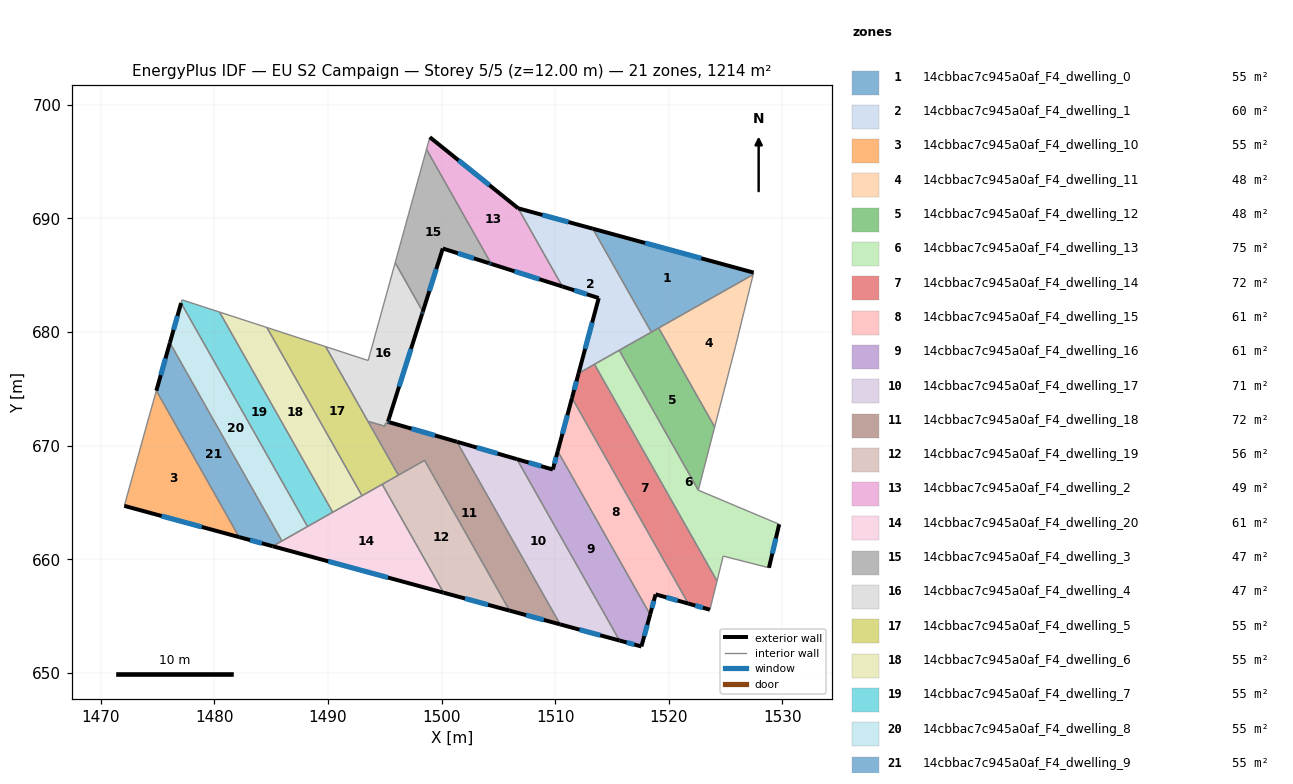
=== STOREY PLAN SPEC (per zone: floor XY polygon, exterior-wall plan segments, windows/doors) ===
zone 1: 14cbbac7c945a0af_F4_dwelling_0  (55.2 m²)
  floor: (1527.47, 685.24) (1527.43, 685.07) (1518.46, 679.99) (1513.31, 689.10)
  exterior wall: (1527.47, 685.24) – (1513.31, 689.10)  [14.7 m]
    window: (1522.87, 686.49) – (1517.92, 687.84)  [5.4 m²]
  interior walls: 4
zone 2: 14cbbac7c945a0af_F4_dwelling_1  (60.0 m²)
  floor: (1513.31, 689.10) (1518.46, 679.99) (1512.06, 676.37) (1513.83, 683.00) (1510.64, 684.01) (1506.74, 690.90)
  exterior wall: (1513.83, 683.00) – (1512.06, 676.37)  [6.9 m]
    window: (1513.26, 680.84) – (1512.64, 678.53)  [2.5 m²]
  exterior wall: (1510.64, 684.01) – (1513.83, 683.00)  [3.4 m]
    window: (1511.68, 683.68) – (1512.79, 683.33)  [1.2 m²]
  exterior wall: (1513.31, 689.10) – (1506.74, 690.90)  [6.8 m]
    window: (1511.18, 689.69) – (1508.88, 690.31)  [2.5 m²]
  interior walls: 5
zone 3: 14cbbac7c945a0af_F4_dwelling_10  (55.2 m²)
  floor: (1474.89, 674.84) (1482.17, 661.95) (1472.06, 664.70) (1474.13, 672.18)
  exterior wall: (1472.06, 664.70) – (1482.17, 661.95)  [10.5 m]
    window: (1475.35, 663.80) – (1478.89, 662.84)  [3.8 m²]
  interior walls: 3
zone 4: 14cbbac7c945a0af_F4_dwelling_11  (48.1 m²)
  floor: (1527.43, 685.07) (1525.89, 678.82) (1524.04, 671.64) (1519.11, 680.36)
  interior walls: 4
zone 5: 14cbbac7c945a0af_F4_dwelling_12  (48.2 m²)
  floor: (1519.11, 680.36) (1524.04, 671.64) (1522.60, 666.08) (1515.64, 678.40)
  interior walls: 5
zone 6: 14cbbac7c945a0af_F4_dwelling_13  (74.6 m²)
  floor: (1515.64, 678.40) (1522.60, 666.08) (1529.72, 663.08) (1528.82, 659.25) (1524.79, 660.28) (1524.25, 658.08) (1513.46, 677.16)
  exterior wall: (1528.82, 659.25) – (1529.72, 663.08)  [3.9 m]
    window: (1529.12, 660.49) – (1529.43, 661.83)  [1.4 m²]
  interior walls: 6
zone 7: 14cbbac7c945a0af_F4_dwelling_14  (71.8 m²)
  floor: (1513.46, 677.16) (1524.25, 658.08) (1523.62, 655.56) (1521.72, 656.09) (1511.48, 674.20) (1512.06, 676.37)
  exterior wall: (1521.72, 656.09) – (1523.62, 655.56)  [2.0 m]
    window: (1522.34, 655.92) – (1523.00, 655.73)  [0.7 m²]
  exterior wall: (1512.06, 676.37) – (1511.48, 674.20)  [2.2 m]
    window: (1511.87, 675.67) – (1511.67, 674.91)  [0.8 m²]
  interior walls: 4
zone 8: 14cbbac7c945a0af_F4_dwelling_15  (60.7 m²)
  floor: (1511.48, 674.20) (1521.72, 656.09) (1518.84, 656.91) (1518.36, 655.13) (1510.22, 669.51)
  exterior wall: (1511.48, 674.20) – (1510.22, 669.51)  [4.9 m]
    window: (1511.07, 672.68) – (1510.63, 671.04)  [1.8 m²]
  exterior wall: (1518.84, 656.91) – (1521.72, 656.09)  [3.0 m]
    window: (1519.78, 656.64) – (1520.78, 656.36)  [1.1 m²]
  exterior wall: (1518.36, 655.13) – (1518.84, 656.91)  [1.8 m]
    window: (1518.52, 655.71) – (1518.69, 656.33)  [0.7 m²]
  interior walls: 2
zone 9: 14cbbac7c945a0af_F4_dwelling_16  (60.7 m²)
  floor: (1510.22, 669.51) (1518.36, 655.13) (1517.59, 652.32) (1515.66, 652.84) (1506.63, 668.81) (1509.79, 667.90)
  exterior wall: (1509.79, 667.90) – (1506.63, 668.81)  [3.3 m]
    window: (1508.77, 668.19) – (1507.66, 668.51)  [1.2 m²]
  exterior wall: (1510.22, 669.51) – (1509.79, 667.90)  [1.7 m]
    window: (1510.08, 668.99) – (1509.93, 668.42)  [0.6 m²]
  exterior wall: (1517.59, 652.32) – (1518.36, 655.13)  [2.9 m]
    window: (1517.84, 653.23) – (1518.11, 654.21)  [1.1 m²]
  exterior wall: (1515.66, 652.84) – (1517.59, 652.32)  [2.0 m]
    window: (1516.29, 652.67) – (1516.97, 652.49)  [0.7 m²]
  interior walls: 2
zone 10: 14cbbac7c945a0af_F4_dwelling_17  (70.8 m²)
  floor: (1506.63, 668.81) (1515.66, 652.84) (1510.44, 654.26) (1501.35, 670.34) (1501.38, 670.33)
  exterior wall: (1510.44, 654.26) – (1515.66, 652.84)  [5.4 m]
    window: (1512.14, 653.80) – (1513.96, 653.30)  [2.0 m²]
  exterior wall: (1501.38, 670.33) – (1501.35, 670.34)  [0.0 m]
  exterior wall: (1506.63, 668.81) – (1501.38, 670.33)  [5.5 m]
    window: (1504.92, 669.31) – (1503.09, 669.84)  [2.0 m²]
  interior walls: 2
zone 11: 14cbbac7c945a0af_F4_dwelling_18  (72.5 m²)
  floor: (1501.35, 670.34) (1510.44, 654.26) (1505.99, 655.47) (1498.50, 668.71) (1496.19, 667.40) (1493.52, 672.13) (1494.99, 671.71) (1495.08, 672.00) (1495.23, 671.96) (1495.27, 672.10) (1495.42, 672.05)
  exterior wall: (1495.42, 672.05) – (1495.27, 672.10)  [0.2 m]
    window: (1495.37, 672.07) – (1495.32, 672.08)  [0.1 m²]
  exterior wall: (1501.35, 670.34) – (1495.42, 672.05)  [6.2 m]
    window: (1499.42, 670.90) – (1497.35, 671.50)  [2.3 m²]
  exterior wall: (1505.99, 655.47) – (1510.44, 654.26)  [4.6 m]
    window: (1507.44, 655.08) – (1508.99, 654.66)  [1.7 m²]
  interior walls: 8
zone 12: 14cbbac7c945a0af_F4_dwelling_19  (56.1 m²)
  floor: (1498.50, 668.71) (1505.99, 655.47) (1500.17, 657.06) (1494.77, 666.60)
  exterior wall: (1500.17, 657.06) – (1505.99, 655.47)  [6.0 m]
    window: (1502.06, 656.54) – (1504.09, 655.99)  [2.2 m²]
  interior walls: 4
zone 13: 14cbbac7c945a0af_F4_dwelling_2  (48.7 m²)
  floor: (1506.74, 690.90) (1510.64, 684.01) (1504.37, 686.00) (1498.67, 696.09) (1498.96, 697.16)
  exterior wall: (1506.74, 690.90) – (1498.96, 697.16)  [10.0 m]
    window: (1504.21, 692.93) – (1501.49, 695.12)  [3.7 m²]
  exterior wall: (1504.37, 686.00) – (1510.64, 684.01)  [6.6 m]
    window: (1506.41, 685.35) – (1508.60, 684.66)  [2.4 m²]
  interior walls: 3
zone 14: 14cbbac7c945a0af_F4_dwelling_20  (60.7 m²)
  floor: (1494.77, 666.60) (1500.17, 657.06) (1485.13, 661.14)
  exterior wall: (1485.13, 661.14) – (1500.17, 657.06)  [15.6 m]
    window: (1490.02, 659.82) – (1495.28, 658.39)  [5.7 m²]
  interior walls: 6
zone 15: 14cbbac7c945a0af_F4_dwelling_3  (47.4 m²)
  floor: (1498.67, 696.09) (1504.37, 686.00) (1504.16, 686.07) (1500.10, 687.36) (1498.35, 681.80) (1495.91, 686.11) (1498.61, 695.88)
  exterior wall: (1504.16, 686.07) – (1504.37, 686.00)  [0.2 m]
    window: (1504.23, 686.05) – (1504.30, 686.02)  [0.1 m²]
  exterior wall: (1500.10, 687.36) – (1504.16, 686.07)  [4.3 m]
    window: (1501.42, 686.94) – (1502.84, 686.49)  [1.6 m²]
  exterior wall: (1498.35, 681.80) – (1500.10, 687.36)  [5.8 m]
    window: (1498.92, 683.61) – (1499.53, 685.55)  [2.1 m²]
  interior walls: 4
zone 16: 14cbbac7c945a0af_F4_dwelling_4  (47.4 m²)
  floor: (1495.91, 686.11) (1498.35, 681.80) (1498.33, 681.74) (1498.28, 681.61) (1495.27, 672.10) (1495.23, 671.96) (1495.08, 672.00) (1494.99, 671.71) (1493.52, 672.13) (1489.80, 678.71) (1493.53, 677.50) (1495.89, 686.04)
  exterior wall: (1498.33, 681.74) – (1498.35, 681.80)  [0.1 m]
  exterior wall: (1498.28, 681.61) – (1498.33, 681.74)  [0.1 m]
    window: (1498.30, 681.65) – (1498.31, 681.69)  [0.1 m²]
  exterior wall: (1495.28, 672.10) – (1498.28, 681.61)  [10.0 m]
    window: (1496.25, 675.19) – (1497.31, 678.52)  [3.7 m²]
  interior walls: 9
zone 17: 14cbbac7c945a0af_F4_dwelling_5  (55.2 m²)
  floor: (1489.80, 678.71) (1496.19, 667.40) (1492.99, 665.59) (1484.62, 680.40)
  interior walls: 6
zone 18: 14cbbac7c945a0af_F4_dwelling_6  (55.2 m²)
  floor: (1484.62, 680.40) (1492.99, 665.59) (1490.42, 664.13) (1480.45, 681.76)
  interior walls: 4
zone 19: 14cbbac7c945a0af_F4_dwelling_7  (55.2 m²)
  floor: (1480.45, 681.76) (1490.42, 664.13) (1488.19, 662.88) (1477.06, 682.56) (1477.14, 682.84)
  interior walls: 5
zone 20: 14cbbac7c945a0af_F4_dwelling_8  (55.2 m²)
  floor: (1477.06, 682.56) (1488.19, 662.88) (1485.94, 661.60) (1476.07, 679.05)
  exterior wall: (1477.06, 682.56) – (1476.07, 679.05)  [3.6 m]
    window: (1476.74, 681.42) – (1476.40, 680.19)  [1.3 m²]
  interior walls: 3
zone 21: 14cbbac7c945a0af_F4_dwelling_9  (55.2 m²)
  floor: (1476.07, 679.05) (1485.94, 661.60) (1485.13, 661.14) (1482.17, 661.95) (1474.89, 674.84)
  exterior wall: (1476.07, 679.05) – (1474.89, 674.84)  [4.4 m]
    window: (1475.69, 677.68) – (1475.27, 676.21)  [1.6 m²]
  exterior wall: (1482.17, 661.95) – (1485.13, 661.14)  [3.1 m]
    window: (1483.14, 661.69) – (1484.17, 661.41)  [1.1 m²]
  interior walls: 3

=== DERIVED (storey summary) ===
Building: EU S2 Campaign
Storey: 5 of 5  (floor level z = 12.00 m)
Storey gross floor area: 1214.1 m²
Zones on this storey: 21
  - 14cbbac7c945a0af_F4_dwelling_0: floor 55.2 m²; exterior wall 14.7 m (44.0 m²); 1 window(s) 5.4 m²; WWR 12.2%
  - 14cbbac7c945a0af_F4_dwelling_1: floor 60.0 m²; exterior wall 17.0 m (51.1 m²); 3 window(s) 6.2 m²; WWR 12.2%
  - 14cbbac7c945a0af_F4_dwelling_10: floor 55.2 m²; exterior wall 10.5 m (31.4 m²); 1 window(s) 3.8 m²; WWR 12.2%
  - 14cbbac7c945a0af_F4_dwelling_11: floor 48.1 m²
  - 14cbbac7c945a0af_F4_dwelling_12: floor 48.2 m²
  - 14cbbac7c945a0af_F4_dwelling_13: floor 74.6 m²; exterior wall 3.9 m (11.8 m²); 1 window(s) 1.4 m²; WWR 12.2%
  - 14cbbac7c945a0af_F4_dwelling_14: floor 71.8 m²; exterior wall 4.2 m (12.7 m²); 2 window(s) 1.5 m²; WWR 12.2%
  - 14cbbac7c945a0af_F4_dwelling_15: floor 60.7 m²; exterior wall 9.7 m (29.1 m²); 3 window(s) 3.6 m²; WWR 12.2%
  - 14cbbac7c945a0af_F4_dwelling_16: floor 60.7 m²; exterior wall 9.9 m (29.6 m²); 4 window(s) 3.6 m²; WWR 12.2%
  - 14cbbac7c945a0af_F4_dwelling_17: floor 70.8 m²; exterior wall 10.9 m (32.8 m²); 2 window(s) 4.0 m²; WWR 12.2%
  - 14cbbac7c945a0af_F4_dwelling_18: floor 72.5 m²; exterior wall 10.9 m (32.8 m²); 3 window(s) 4.0 m²; WWR 12.2%
  - 14cbbac7c945a0af_F4_dwelling_19: floor 56.1 m²; exterior wall 6.0 m (18.1 m²); 1 window(s) 2.2 m²; WWR 12.2%
  - 14cbbac7c945a0af_F4_dwelling_2: floor 48.7 m²; exterior wall 16.6 m (49.7 m²); 2 window(s) 6.1 m²; WWR 12.2%
  - 14cbbac7c945a0af_F4_dwelling_20: floor 60.7 m²; exterior wall 15.6 m (46.7 m²); 1 window(s) 5.7 m²; WWR 12.2%
  - 14cbbac7c945a0af_F4_dwelling_3: floor 47.4 m²; exterior wall 10.3 m (30.9 m²); 3 window(s) 3.8 m²; WWR 12.2%
  - 14cbbac7c945a0af_F4_dwelling_4: floor 47.4 m²; exterior wall 10.2 m (30.5 m²); 2 window(s) 3.7 m²; WWR 12.1%
  - 14cbbac7c945a0af_F4_dwelling_5: floor 55.2 m²
  - 14cbbac7c945a0af_F4_dwelling_6: floor 55.2 m²
  - 14cbbac7c945a0af_F4_dwelling_7: floor 55.2 m²
  - 14cbbac7c945a0af_F4_dwelling_8: floor 55.2 m²; exterior wall 3.6 m (10.9 m²); 1 window(s) 1.3 m²; WWR 12.2%
  - 14cbbac7c945a0af_F4_dwelling_9: floor 55.2 m²; exterior wall 7.4 m (22.3 m²); 2 window(s) 2.7 m²; WWR 12.2%
Zone adjacency (shared interzone walls):
  - 14cbbac7c945a0af_F4_dwelling_0 ↔ 14cbbac7c945a0af_F4_dwelling_1
  - 14cbbac7c945a0af_F4_dwelling_0 ↔ 14cbbac7c945a0af_F4_dwelling_11
  - 14cbbac7c945a0af_F4_dwelling_0 ↔ 14cbbac7c945a0af_F4_dwelling_12
  - 14cbbac7c945a0af_F4_dwelling_1 ↔ 14cbbac7c945a0af_F4_dwelling_12
  - 14cbbac7c945a0af_F4_dwelling_1 ↔ 14cbbac7c945a0af_F4_dwelling_13
  - 14cbbac7c945a0af_F4_dwelling_1 ↔ 14cbbac7c945a0af_F4_dwelling_14
  - 14cbbac7c945a0af_F4_dwelling_1 ↔ 14cbbac7c945a0af_F4_dwelling_2
  - 14cbbac7c945a0af_F4_dwelling_10 ↔ 14cbbac7c945a0af_F4_dwelling_9
  - 14cbbac7c945a0af_F4_dwelling_11 ↔ 14cbbac7c945a0af_F4_dwelling_12
  - 14cbbac7c945a0af_F4_dwelling_12 ↔ 14cbbac7c945a0af_F4_dwelling_13
  - 14cbbac7c945a0af_F4_dwelling_13 ↔ 14cbbac7c945a0af_F4_dwelling_14
  - 14cbbac7c945a0af_F4_dwelling_14 ↔ 14cbbac7c945a0af_F4_dwelling_15
  - 14cbbac7c945a0af_F4_dwelling_15 ↔ 14cbbac7c945a0af_F4_dwelling_16
  - 14cbbac7c945a0af_F4_dwelling_16 ↔ 14cbbac7c945a0af_F4_dwelling_17
  - 14cbbac7c945a0af_F4_dwelling_17 ↔ 14cbbac7c945a0af_F4_dwelling_18
  - 14cbbac7c945a0af_F4_dwelling_18 ↔ 14cbbac7c945a0af_F4_dwelling_19
  - 14cbbac7c945a0af_F4_dwelling_18 ↔ 14cbbac7c945a0af_F4_dwelling_4
  - 14cbbac7c945a0af_F4_dwelling_18 ↔ 14cbbac7c945a0af_F4_dwelling_5
  - 14cbbac7c945a0af_F4_dwelling_19 ↔ 14cbbac7c945a0af_F4_dwelling_20
  - 14cbbac7c945a0af_F4_dwelling_19 ↔ 14cbbac7c945a0af_F4_dwelling_5
  - 14cbbac7c945a0af_F4_dwelling_2 ↔ 14cbbac7c945a0af_F4_dwelling_3
  - 14cbbac7c945a0af_F4_dwelling_20 ↔ 14cbbac7c945a0af_F4_dwelling_5
  - 14cbbac7c945a0af_F4_dwelling_20 ↔ 14cbbac7c945a0af_F4_dwelling_6
  - 14cbbac7c945a0af_F4_dwelling_20 ↔ 14cbbac7c945a0af_F4_dwelling_7
  - 14cbbac7c945a0af_F4_dwelling_20 ↔ 14cbbac7c945a0af_F4_dwelling_8
  - 14cbbac7c945a0af_F4_dwelling_20 ↔ 14cbbac7c945a0af_F4_dwelling_9
  - 14cbbac7c945a0af_F4_dwelling_3 ↔ 14cbbac7c945a0af_F4_dwelling_4
  - 14cbbac7c945a0af_F4_dwelling_4 ↔ 14cbbac7c945a0af_F4_dwelling_5
  - 14cbbac7c945a0af_F4_dwelling_5 ↔ 14cbbac7c945a0af_F4_dwelling_6
  - 14cbbac7c945a0af_F4_dwelling_6 ↔ 14cbbac7c945a0af_F4_dwelling_7
  - 14cbbac7c945a0af_F4_dwelling_7 ↔ 14cbbac7c945a0af_F4_dwelling_8
  - 14cbbac7c945a0af_F4_dwelling_8 ↔ 14cbbac7c945a0af_F4_dwelling_9